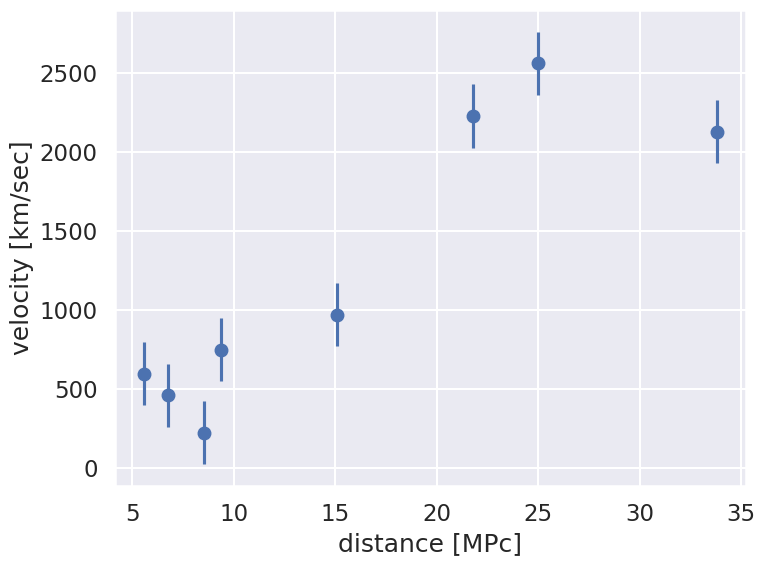
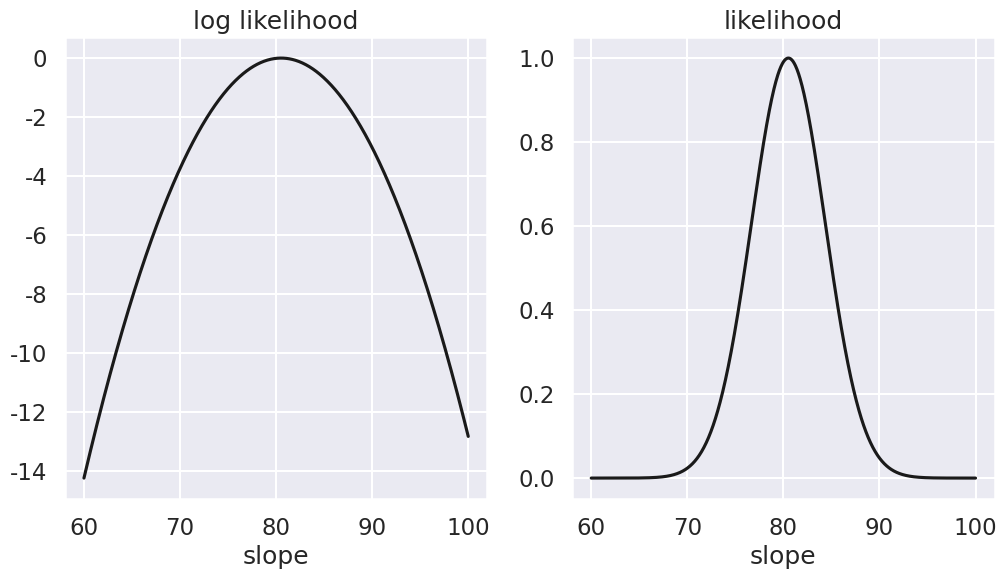
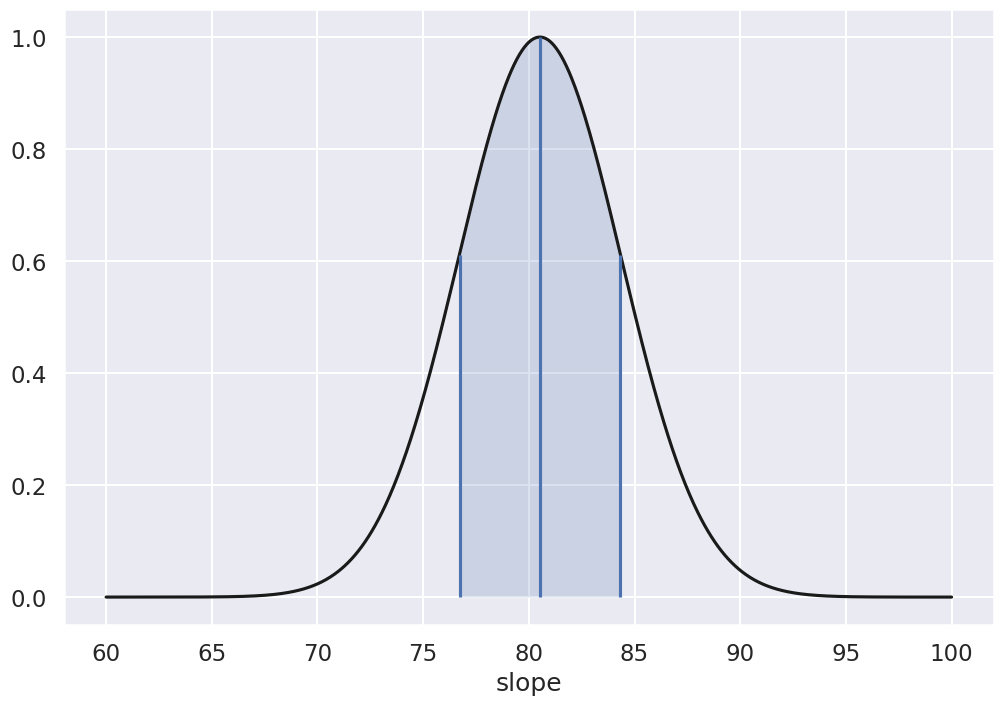

Generate these figures, in order, with matplotlib: (Note: this script raises an exception after producing the figures.)
%matplotlib inline
import matplotlib.pyplot as plt
import numpy as np
import seaborn; seaborn.set("talk") # for plot formatting

# Data from student lab observations; 
# d0 = Galaxy distances in MPc
# v0 = Galaxy velocity in km/sec
d0 = np.array([6.75, 25, 33.8, 9.36, 21.8, 5.58, 8.52, 15.1])
v0 = np.array([462, 2562, 2130, 750, 2228, 598, 224, 971])
# Assumed exp. uncertainty
err_v0 = 200

x=d0; y=v0; dy=err_v0
fig = plt.figure(figsize=(8,6))
ax = fig.add_subplot(1,1,1)
ax.errorbar(x, y, dy, fmt='o')
ax.set_xlabel(r'distance [MPc]')
ax.set_ylabel(r'velocity [km/sec]')
fig.tight_layout()

# Log likelihood
def log_likelihood(theta, x, y, dy):
    y_model = theta[0] + theta[1] * x
    return -0.5 * np.sum(np.log(2 * np.pi * dy ** 2) +
                         (y - y_model) ** 2 / dy ** 2)

from scipy import optimize

def minfunc(theta, x, y, dy):
    """
    Function to be minimized: minus the logarithm of the likelihood
    """
    return -log_likelihood(theta, x, y, dy)

result = optimize.minimize(minfunc, x0=[0, 0], args=(x, y, dy))

# Print the MLE and the square-root of the diagonal elements of the inverse hessian
print(f'Maximum Likelihood Estimate (MLE):')
ndim = len(result.x)
theta_MLE=result.x
err_theta_MLE = np.array([np.sqrt(result.hess_inv[i,i]) for i in range(ndim)])
for i in range(ndim):
    print(f'... theta[{i}] = {theta_MLE[i]:>5.1f} +/- {err_theta_MLE[i]:>5.1f}')

offset = theta_MLE[0]

# Log likelihood
def log_likelihood_single(slope, x, y, dy, offset=0.):
    y_model = offset + slope * x
    return -0.5 * np.sum(np.log(2 * np.pi * dy ** 2) +
                         (y - y_model) ** 2 / dy ** 2)

slope_range = np.linspace(60, 100, num=1000)
log_P1 = [log_likelihood_single(slope, x, y, dy,offset=offset) for slope in slope_range]
log_P1_1 = log_P1 - np.max(log_P1)

fig,ax = plt.subplots(1, 2, figsize=(12,6),sharex=True)

ax[0].plot(slope_range,log_P1_1,'-k');
ax[0].set_title('log likelihood')
ax[0].set_xlabel('slope')
ax[1].plot(slope_range,np.exp(log_P1_1),'-k');
ax[1].set_title('likelihood')
ax[1].set_xlabel('slope')


def contour_levels(grid,sigma):
    _sorted = np.sort(grid.ravel())[::-1]
    pct = np.cumsum(_sorted) / np.sum(_sorted)
    cutoffs = np.searchsorted(pct, np.array(sigma) )
    return _sorted[cutoffs]

P1 = np.exp(log_P1 - np.max(log_P1))
sigma_contours = contour_levels(P1,0.68)

# Find the max likelihood and the 68% contours
slope_max = slope_range[P1==1.][0]
err_slope_min = np.min(slope_range[P1>sigma_contours])
err_slope_max = np.max(slope_range[P1>sigma_contours])

# The error will be symmetric around the max
err_slope = (err_slope_max - err_slope_min) / 2

fig, ax = plt.subplots(1, 1, figsize=(12, 8))
ax.plot(slope_range,P1,'-k')
ax.set_xlabel('slope')
ax.vlines([err_slope_min,slope_max,err_slope_max],0,[sigma_contours,1.,sigma_contours])
ax.fill_between(slope_range, P1, where=P1>=sigma_contours, interpolate=True, alpha=0.2);

print('Single parameter estimate')
print(f'... slope = {slope_max:>5.1f} +/- {err_slope:>5.1f}')

def log_prior(theta):
    # symmetric prior for the slope, and normal pdf (mean=0, variance=200) for the intercept
    return - 0.5* theta[0]**2 / dy**2 - 1.5 * np.log(1 + theta[1] ** 2) 

def log_posterior(theta, x, y, dy):
    return log_prior(theta) + log_likelihood(theta, x, y, dy)

import emcee
print('emcee sampling (version: )', emcee.__version__)

ndim = 2  # number of parameters in the model
nwalkers = 50  # number of MCMC walkers
nsteps = 2000 # steps per walker

print(f'{nwalkers} walkers: {nsteps} samples each')

# initialize walkers
starting_guesses = np.random.randn(nwalkers, ndim)

sampler = emcee.EnsembleSampler(nwalkers, ndim, log_posterior, args=[x, y, dy])
%time sampler.run_mcmc(starting_guesses, nsteps)
print("done")

# sampler.chain is of shape (nwalkers, nsteps, ndim)
# Let us reshape and all walker chains together
# Then make a scatter plot
emcee_trace = sampler.chain[:, :, :].reshape(-1, ndim).T
fig = plt.figure(figsize=(8,8))
ax = fig.add_subplot(1,1,1)
ax.plot(emcee_trace[0], emcee_trace[1], ',k', alpha=0.1);

emcee_trace.shape

fig, ax = plt.subplots(ndim, sharex=True,figsize=(10,6))
for i in range(ndim):
    ax[i].plot(sampler.chain[:, :, i].T, '-k', alpha=0.2);

# We choose a warm-up time
nwarmup = 200 # warm up

# sampler.chain is of shape (nwalkers, nsteps, ndim)
# we'll throw-out the warmup points and reshape:
emcee_trace = sampler.chain[:, nwarmup:, :].reshape(-1, ndim).T
emcee_lnprob = sampler.lnprobability[:, nwarmup:].reshape(-1).T

def compute_sigma_level(trace1, trace2, nbins=20):
    """From a set of traces, bin by number of standard deviations"""
    L, xbins, ybins = np.histogram2d(trace1, trace2, nbins)
    L[L == 0] = 1E-16
    logL = np.log(L)

    shape = L.shape
    L = L.ravel()

    # obtain the indices to sort and unsort the flattened array
    i_sort = np.argsort(L)[::-1]
    i_unsort = np.argsort(i_sort)

    L_cumsum = L[i_sort].cumsum()
    L_cumsum /= L_cumsum[-1]
    
    xbins = 0.5 * (xbins[1:] + xbins[:-1])
    ybins = 0.5 * (ybins[1:] + ybins[:-1])

    return xbins, ybins, L_cumsum[i_unsort].reshape(shape)

def plot_MCMC_trace(ax, xdata, ydata, trace, scatter=False, **kwargs):
    """Plot traces and contours"""
    xbins, ybins, sigma = compute_sigma_level(trace[0], trace[1])
    ax.contour(xbins, ybins, sigma.T, levels=[0.683, 0.955, 0.997], **kwargs)
    if scatter:
        ax.plot(trace[0], trace[1], ',k', alpha=0.1)
    ax.set_xlabel(r'$\theta_0$')
    ax.set_ylabel(r'$\theta_1$')
    
# Convenience function to extract the peak position of the mode
def max_of_mode(sampler_object):
    max_arg = np.argmax(sampler.flatlnprobability)
    return(sampler.flatchain[max_arg])

fig = plt.figure(figsize=(8,8))
ax = fig.add_subplot(1,1,1)
plot_MCMC_trace(ax, x, y, emcee_trace, scatter=True,colors='k');
max_mode_theta=max_of_mode(sampler)
with np.printoptions(precision=3):
    print(f'Max posterior is at: {max_mode_theta}')

# Sort the samples according to the log-probability.
# Note that we want to have the sorted by increasing -log(p)
sorted_lnprob = -np.sort(-emcee_lnprob)
# In this sorted list we then keep 1-sigma volume of the samples 
# (note 1-sigma = 1-exp(-0.5) ~ 0.393 for 2-dim pdf). See
# https://corner.readthedocs.io/en/latest/pages/sigmas.html
# We then identify what log-prob this corresponds to
log_prob_max = sorted_lnprob[0]
level_1sigma = 1-np.exp(-0.5)
log_prob_cutoff = sorted_lnprob[int(level_1sigma*nwalkers*(nsteps-nwarmup))]
# From the list of samples that have log-prob larger than this cutoff, 
# we then find the smallest and largest value for the slope parameter.
# Here we simply ignore the values for the offset parameter (this is marginalization when having MCMC samples).

slope_samples = emcee_trace[1,:]
# Mode
bayesian_slope_maxprob = slope_samples[emcee_lnprob==log_prob_max][0]
# Mean
bayesian_slope_mean = np.sort(slope_samples)[int(0.5*nwalkers*(nsteps-nwarmup))]
# 68% CR
bayesian_CR_slope_min = np.min(slope_samples[emcee_lnprob>log_prob_cutoff])
bayesian_CR_slope_max = np.max(slope_samples[emcee_lnprob>log_prob_cutoff])


print('Bayesian slope parameter estimate')
print(f'... slope = {bayesian_slope_mean:>6.2f} ',\
      f'(-{bayesian_slope_mean-bayesian_CR_slope_min:>4.2f},',\
      f'+{bayesian_CR_slope_max-bayesian_slope_mean:>4.2f})')


# Alternatively we can use corner
import corner
fig, ax = plt.subplots(2,2, figsize=(10,10))
corner.corner(emcee_trace.T,labels=[r"$\theta_0$", r"$\theta_1$"],
                       quantiles=[0.16, 0.5, 0.84],fig=fig,show_titles=True
                       );

def plot_MCMC_model(ax, xdata, ydata, trace, yerr=0):
    """Plot the linear model and 2sigma contours"""
    ax.errorbar(xdata, ydata, yerr, fmt='o')

    alpha, beta = trace[:2]
    xfit = np.linspace(0, 50, 5)
    yfit = alpha[:, None] + beta[:, None] * xfit
    mu = yfit.mean(0)
    sig = yfit.std(0)

    ax.plot(xfit, mu, '-k')
    ax.fill_between(xfit, mu - sig, mu + sig, color='lightgray')

    ax.set_xlabel('x')
    ax.set_ylabel('y')

fig = plt.figure(figsize=(8,6))
ax = fig.add_subplot(1,1,1)
plot_MCMC_model(ax,x,y,emcee_trace,dy)

print('{0:>25s}: {1:>3.1f} +/- {2:>3.1f}'.format('Max Likelihood (1-sigma)', theta_MLE[1],err_theta_MLE[1]))
print('{0:>25s}: {1:>3.1f} +/- {2:>3.1f}'.format('Fixed offset (1-sigma)',slope_max, err_slope))
print('{0:>25s}: {1:>3.1f} (+{2:>3.1f};-{3:>3.1f})'.format('Full Bayesian (68% CR)',bayesian_slope_mean, bayesian_CR_slope_max-bayesian_slope_mean,bayesian_slope_mean-bayesian_CR_slope_min))


vm=100000
sig_vm=5000

def x_with_fixedH(x,H0,vmeasured=vm,vsigma=sig_vm,xmin=0,xmax=10000):
    # Not including the prior
    x_posterior = np.exp(-(vmeasured-H0*x)**2/(2*vsigma**2))
    return x_posterior

x_arr = np.linspace(800,2000,1200)

xposterior_fixedH = x_with_fixedH(x_arr,bayesian_slope_mean)
xposterior_fixedH /= np.sum(xposterior_fixedH)

xposterior_pdfH = np.zeros_like(x_arr)
for H0 in slope_samples:
    xposterior_pdfH += x_with_fixedH(x_arr,H0)
xposterior_pdfH /= np.sum(xposterior_pdfH)

fig, ax = plt.subplots(1,1, figsize=(8,6))
ax.plot(x_arr,xposterior_fixedH);
ax.plot(x_arr,xposterior_pdfH,'--');

print("The mean and 68% DoB of the inferred distance is")
for ix, xposterior in enumerate([xposterior_fixedH,xposterior_pdfH]):
    # Mean
    x_mean = np.min(x_arr[np.cumsum(xposterior)>0.5])
    # 68% DoB
    x_min = np.min(x_arr[np.cumsum(xposterior)>0.16])
    x_max = np.min(x_arr[np.cumsum(xposterior)>0.84])
    print(f"... Case {ix+1}: x_mean = {x_mean:.0f}; 68% DoB [-{x_mean-x_min:.0f},+{x_max-x_mean:.0f}]")

